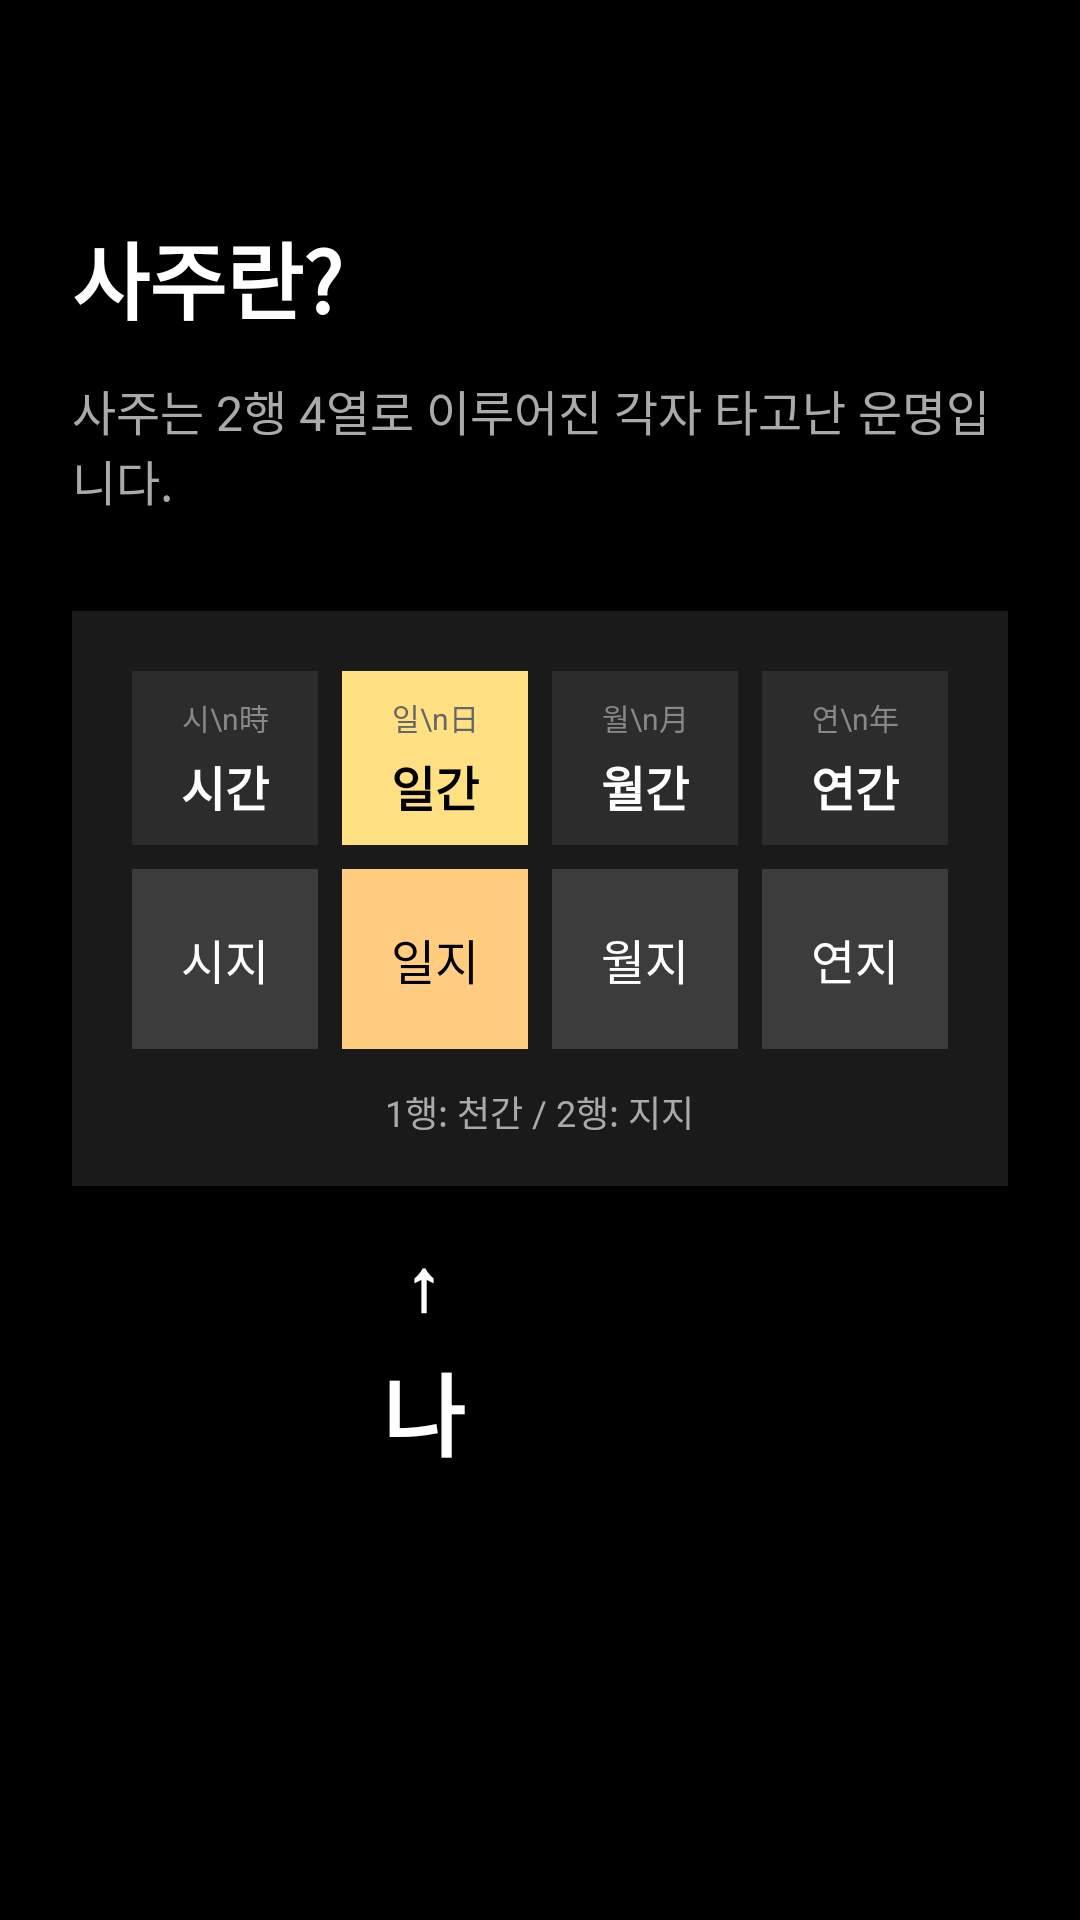

Produce the Android XML layout that renders to this screen, including the resource entries it uses.
<!-- AndroidManifest.xml: application theme Theme.Fortuna_android -->
<!-- res/layout/intro_page1.xml -->
<?xml version="1.0" encoding="utf-8"?>
<ScrollView xmlns:android="http://schemas.android.com/apk/res/android"
    xmlns:app="http://schemas.android.com/apk/res-auto"
    android:layout_width="match_parent"
    android:layout_height="match_parent"
    android:fillViewport="true"
    android:background="#000000">

    <androidx.constraintlayout.widget.ConstraintLayout
        android:layout_width="match_parent"
        android:layout_height="wrap_content"
        android:padding="24dp"
        android:background="#000000">

        <TextView
            android:id="@+id/title"
            android:layout_width="0dp"
            android:layout_height="wrap_content"
            android:text="사주란?"
            android:textSize="28sp"
            android:textStyle="bold"
            android:textColor="#FFFFFF"
            android:layout_marginTop="48dp"
            app:layout_constraintTop_toTopOf="parent"
            app:layout_constraintStart_toStartOf="parent"
            app:layout_constraintEnd_toEndOf="parent" />

        <TextView
            android:id="@+id/subtitle"
            android:layout_width="0dp"
            android:layout_height="wrap_content"
            android:text="사주는 2행 4열로 이루어진 각자 타고난 운명입니다."
            android:textSize="16sp"
            android:textColor="#AAAAAA"
            android:layout_marginTop="12dp"
            app:layout_constraintTop_toBottomOf="@id/title"
            app:layout_constraintStart_toStartOf="parent"
            app:layout_constraintEnd_toEndOf="parent" />

        
        <LinearLayout
            android:id="@+id/sajuMatrix"
            android:layout_width="0dp"
            android:layout_height="wrap_content"
            android:orientation="vertical"
            android:background="#1A1A1A"
            android:padding="16dp"
            android:layout_marginTop="32dp"
            app:layout_constraintTop_toBottomOf="@id/subtitle"
            app:layout_constraintStart_toStartOf="parent"
            app:layout_constraintEnd_toEndOf="parent">

            
            <LinearLayout
                android:layout_width="match_parent"
                android:layout_height="wrap_content"
                android:orientation="horizontal"
                android:weightSum="4">

                
                <LinearLayout
                    android:layout_width="0dp"
                    android:layout_height="wrap_content"
                    android:layout_weight="1"
                    android:orientation="vertical"
                    android:background="#2C2C2C"
                    android:padding="8dp"
                    android:layout_margin="4dp">

                    <TextView
                        android:layout_width="match_parent"
                        android:layout_height="wrap_content"
                        android:text="시\n時"
                        android:textSize="10sp"
                        android:textColor="#888888"
                        android:gravity="center" />

                    <TextView
                        android:layout_width="match_parent"
                        android:layout_height="wrap_content"
                        android:text="시간"
                        android:textSize="16sp"
                        android:textStyle="bold"
                        android:textColor="#FFFFFF"
                        android:gravity="center"
                        android:layout_marginTop="4dp" />
                </LinearLayout>

                
                <LinearLayout
                    android:id="@+id/ilganColumn"
                    android:layout_width="0dp"
                    android:layout_height="wrap_content"
                    android:layout_weight="1"
                    android:orientation="vertical"
                    android:background="#FFE082"
                    android:padding="8dp"
                    android:layout_margin="4dp">

                    <TextView
                        android:layout_width="match_parent"
                        android:layout_height="wrap_content"
                        android:text="일\n日"
                        android:textSize="10sp"
                        android:textColor="#666666"
                        android:gravity="center" />

                    <TextView
                        android:layout_width="match_parent"
                        android:layout_height="wrap_content"
                        android:text="일간"
                        android:textSize="16sp"
                        android:textStyle="bold"
                        android:textColor="#000000"
                        android:gravity="center"
                        android:layout_marginTop="4dp" />
                </LinearLayout>

                
                <LinearLayout
                    android:layout_width="0dp"
                    android:layout_height="wrap_content"
                    android:layout_weight="1"
                    android:orientation="vertical"
                    android:background="#2C2C2C"
                    android:padding="8dp"
                    android:layout_margin="4dp">

                    <TextView
                        android:layout_width="match_parent"
                        android:layout_height="wrap_content"
                        android:text="월\n月"
                        android:textSize="10sp"
                        android:textColor="#888888"
                        android:gravity="center" />

                    <TextView
                        android:layout_width="match_parent"
                        android:layout_height="wrap_content"
                        android:text="월간"
                        android:textSize="16sp"
                        android:textStyle="bold"
                        android:textColor="#FFFFFF"
                        android:gravity="center"
                        android:layout_marginTop="4dp" />
                </LinearLayout>

                
                <LinearLayout
                    android:layout_width="0dp"
                    android:layout_height="wrap_content"
                    android:layout_weight="1"
                    android:orientation="vertical"
                    android:background="#2C2C2C"
                    android:padding="8dp"
                    android:layout_margin="4dp">

                    <TextView
                        android:layout_width="match_parent"
                        android:layout_height="wrap_content"
                        android:text="연\n年"
                        android:textSize="10sp"
                        android:textColor="#888888"
                        android:gravity="center" />

                    <TextView
                        android:layout_width="match_parent"
                        android:layout_height="wrap_content"
                        android:text="연간"
                        android:textSize="16sp"
                        android:textStyle="bold"
                        android:textColor="#FFFFFF"
                        android:gravity="center"
                        android:layout_marginTop="4dp" />
                </LinearLayout>
            </LinearLayout>

            
            <LinearLayout
                android:layout_width="match_parent"
                android:layout_height="wrap_content"
                android:orientation="horizontal"
                android:weightSum="4">

                <TextView
                    android:layout_width="0dp"
                    android:layout_height="60dp"
                    android:layout_weight="1"
                    android:text="시지"
                    android:gravity="center"
                    android:textSize="16sp"
                    android:textColor="#FFFFFF"
                    android:background="#3C3C3C"
                    android:layout_margin="4dp" />

                <TextView
                    android:layout_width="0dp"
                    android:layout_height="60dp"
                    android:layout_weight="1"
                    android:text="일지"
                    android:gravity="center"
                    android:textSize="16sp"
                    android:textColor="#000000"
                    android:background="#FFCC80"
                    android:layout_margin="4dp" />

                <TextView
                    android:layout_width="0dp"
                    android:layout_height="60dp"
                    android:layout_weight="1"
                    android:text="월지"
                    android:gravity="center"
                    android:textSize="16sp"
                    android:textColor="#FFFFFF"
                    android:background="#3C3C3C"
                    android:layout_margin="4dp" />

                <TextView
                    android:layout_width="0dp"
                    android:layout_height="60dp"
                    android:layout_weight="1"
                    android:text="연지"
                    android:gravity="center"
                    android:textSize="16sp"
                    android:textColor="#FFFFFF"
                    android:background="#3C3C3C"
                    android:layout_margin="4dp" />
            </LinearLayout>

            <TextView
                android:layout_width="wrap_content"
                android:layout_height="wrap_content"
                android:text="1행: 천간 / 2행: 지지"
                android:textSize="12sp"
                android:textColor="#AAAAAA"
                android:layout_marginTop="8dp"
                android:layout_gravity="center" />
        </LinearLayout>

        
        <androidx.constraintlayout.widget.Guideline
            android:id="@+id/guidelineColumn2Start"
            android:layout_width="wrap_content"
            android:layout_height="wrap_content"
            android:orientation="vertical"
            app:layout_constraintGuide_percent="0.25" />

        
        <androidx.constraintlayout.widget.Guideline
            android:id="@+id/guidelineColumn2End"
            android:layout_width="wrap_content"
            android:layout_height="wrap_content"
            android:orientation="vertical"
            app:layout_constraintGuide_percent="0.50" />

        
        <TextView
            android:id="@+id/arrowIndicator"
            android:layout_width="0dp"
            android:layout_height="wrap_content"
            android:text="↑"
            android:textSize="24sp"
            android:textStyle="bold"
            android:textColor="#FFFFFF"
            android:gravity="center"
            android:layout_marginTop="16dp"
            app:layout_constraintTop_toBottomOf="@id/sajuMatrix"
            app:layout_constraintStart_toStartOf="@id/guidelineColumn2Start"
            app:layout_constraintEnd_toEndOf="@id/guidelineColumn2End" />

        
        <TextView
            android:id="@+id/meIndicator"
            android:layout_width="0dp"
            android:layout_height="wrap_content"
            android:text="나"
            android:textSize="30sp"
            android:textStyle="bold"
            android:textColor="#FFFFFF"
            android:gravity="center"
            android:layout_marginTop="4dp"
            app:layout_constraintTop_toBottomOf="@id/arrowIndicator"
            app:layout_constraintStart_toStartOf="@id/guidelineColumn2Start"
            app:layout_constraintEnd_toEndOf="@id/guidelineColumn2End" />

    </androidx.constraintlayout.widget.ConstraintLayout>
</ScrollView>
<!-- resources referenced by this layout -->
<resources>
  <style name="Theme.Fortuna_android" parent="Base.Theme.Fortuna_android" />
  <style name="Base.Theme.Fortuna_android" parent="Theme.Material3.Light.NoActionBar">
          
          <item name="colorPrimary">@color/primary</item>
          <item name="colorPrimaryVariant">@color/primary_variant</item>
          <item name="colorOnPrimary">@color/on_primary</item>
  
          
          <item name="colorSecondary">@color/secondary</item>
          <item name="colorSecondaryVariant">@color/secondary_variant</item>
          <item name="colorOnSecondary">@color/on_secondary</item>
  
          
          <item name="android:colorBackground">@color/background</item>
          <item name="colorSurface">@color/surface</item>
          <item name="colorSurfaceVariant">@color/surface_variant</item>
          <item name="colorOnSurface">@color/text_primary</item>
  
          
          <item name="colorError">@color/error</item>
          <item name="colorOnError">@color/white</item>
  
          
          <item name="android:textColorPrimary">@color/text_primary</item>
          <item name="android:textColorSecondary">@color/text_secondary</item>
  
          
          <item name="android:statusBarColor">@color/white</item>
          <item name="android:windowLightStatusBar">true</item>
  
          
          <item name="android:navigationBarColor">@color/white</item>
          <item name="android:windowLightNavigationBar">true</item>
  
          
          <item name="materialButtonStyle">@style/AppButton.Primary</item>
      </style>
  <color name="primary">#000000</color>
  <color name="primary_variant">#1A1A1A</color>
  <color name="on_primary">#FFFFFF</color>
  <color name="secondary">#FFCC4D</color>
  <color name="secondary_variant">#FFB81C</color>
  <color name="on_secondary">#000000</color>
  <color name="background">#FFFFFF</color>
  <color name="surface">#FFFFFF</color>
  <color name="surface_variant">#F5F5F5</color>
  <color name="text_primary">#000000</color>
  <color name="error">#FF3B30</color>
  <color name="white">#FFFFFF</color>
  <color name="text_secondary">#666666</color>
  <style name="AppButton.Primary">
          <item name="backgroundTint">@color/black</item>
          <item name="android:textColor">@color/white</item>
      </style>
  <color name="black">#000000</color>
</resources>
